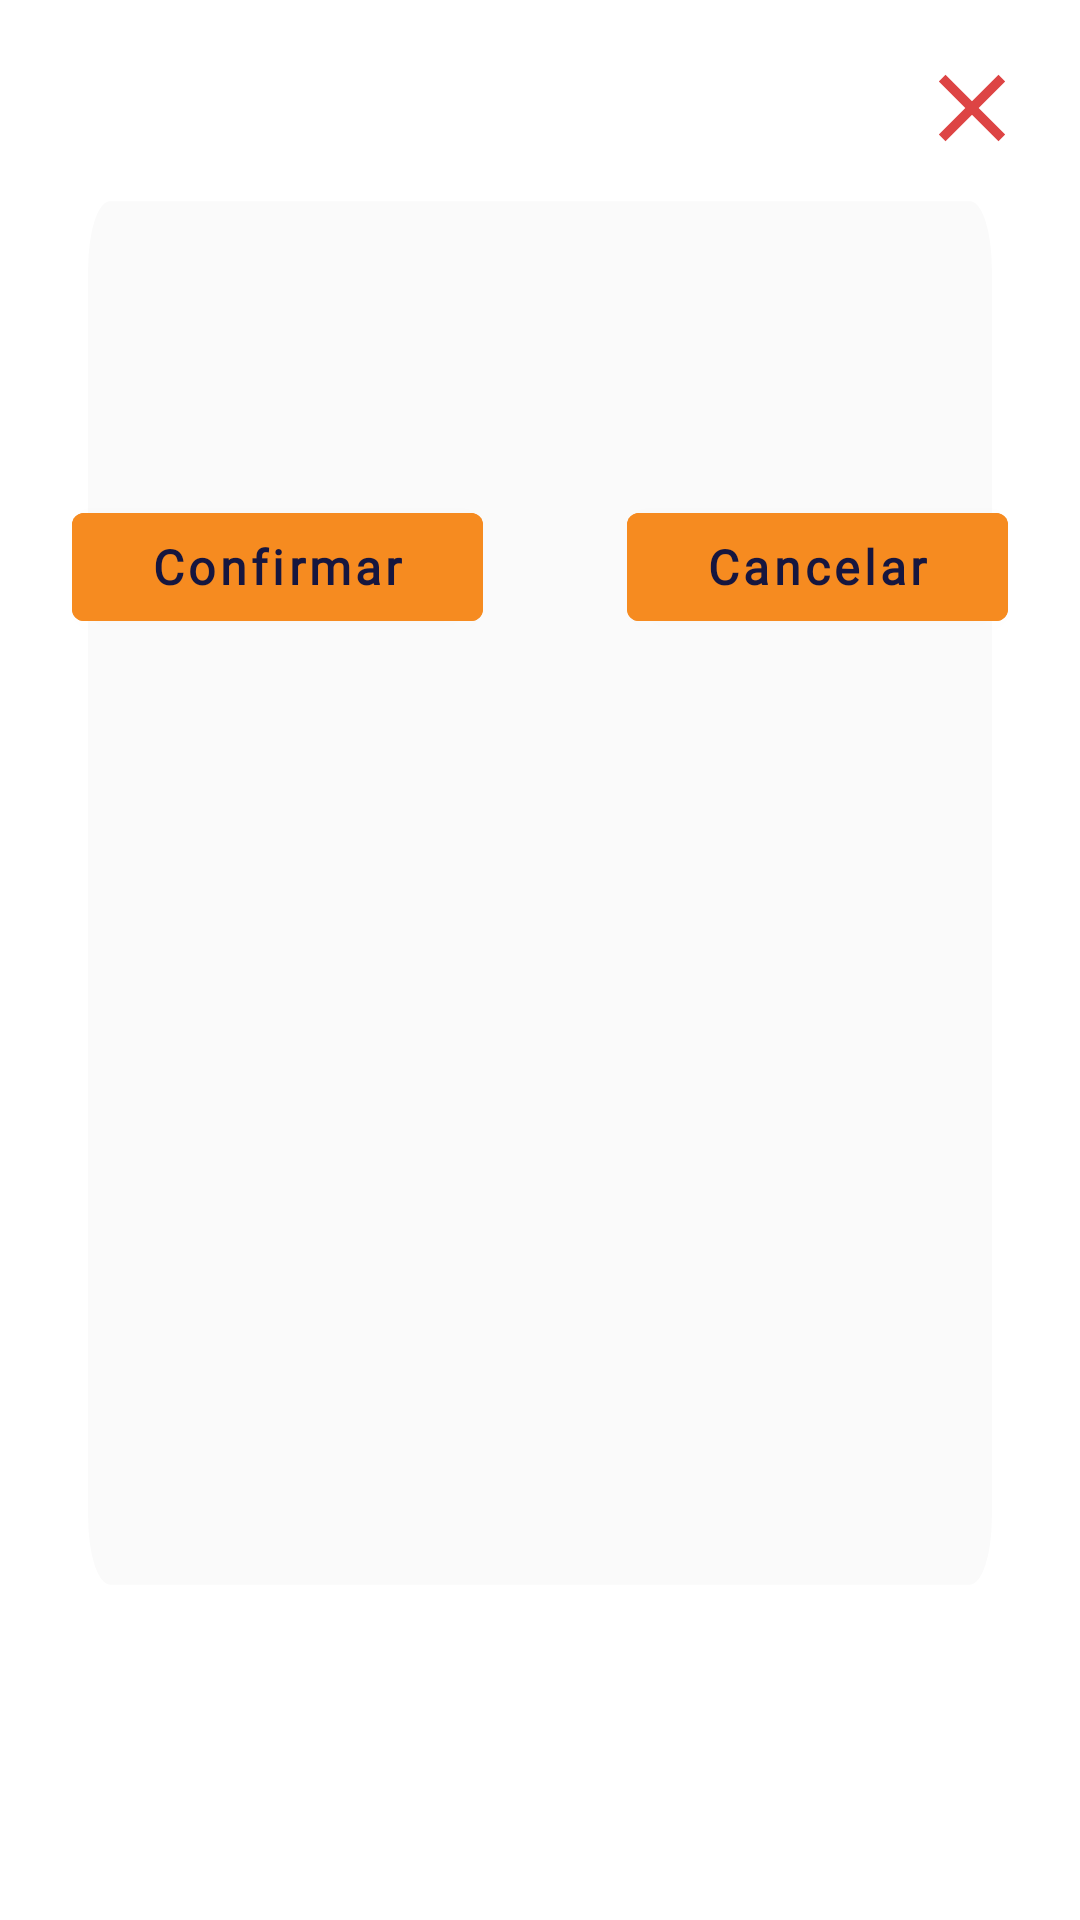

Android layout source for this screen:
<!-- AndroidManifest.xml: application theme Theme.Tupi -->
<!-- res/layout/dialog_foto.xml -->
<?xml version="1.0" encoding="utf-8"?>
<LinearLayout xmlns:android="http://schemas.android.com/apk/res/android"
    xmlns:app="http://schemas.android.com/apk/res-auto"
    xmlns:tools="http://schemas.android.com/tools"
    android:id="@+id/linear_layout_premio_sucesso"
    android:layout_width="match_parent"
    android:layout_height="wrap_content"
    android:layout_marginTop="16dp"
    android:background="@drawable/vc_dialog_bg"
    android:orientation="vertical"
    tools:layout_editor_absoluteX="16dp">

    <ImageView
        android:id="@+id/sair_dialog"
        android:layout_width="wrap_content"
        android:layout_height="wrap_content"
        android:layout_gravity="end"
        android:layout_marginTop="16dp"
        android:layout_marginEnd="16dp"
        android:padding="8dp"
        android:src="@drawable/vc_dialog_x"
        tools:ignore="ContentDescription" />

    <TextView
        android:id="@+id/dialogTextView"
        android:layout_width="match_parent"
        android:layout_height="wrap_content"
        android:layout_marginTop="50dp"
        android:textFontWeight="900"
        android:fontFamily="@font/ubuntu_bold"
        android:gravity="center"
        />

<LinearLayout
    android:layout_width="match_parent"
    android:layout_height="wrap_content"
    android:orientation="horizontal"
    android:weightSum="2">

    <com.google.android.material.button.MaterialButton
        android:id="@+id/dialogButton"
        android:layout_width="wrap_content"
        android:layout_height="wrap_content"
        android:text="Confirmar"
        android:textAllCaps="false"
        android:textColor="@color/primary"
        android:layout_marginStart="24dp"
        android:layout_marginTop="40dp"
        android:layout_marginEnd="24dp"
        android:backgroundTint="#F68B20"
        android:textFontWeight="900"
        android:layout_marginBottom="24dp"
        android:fontFamily="@font/ubuntu_bold"
        android:textSize="16dp"
        android:layout_weight="1"/>

    <com.google.android.material.button.MaterialButton
        android:id="@+id/dialogButton2"
        android:layout_width="wrap_content"
        android:layout_height="wrap_content"
        android:text="Cancelar"
        android:textAllCaps="false"
        android:textColor="@color/primary"
        android:layout_marginStart="24dp"
        android:layout_marginTop="40dp"
        android:layout_marginEnd="24dp"
        android:backgroundTint="#F68B20"
        android:textFontWeight="900"
        android:layout_marginBottom="24dp"
        android:fontFamily="@font/ubuntu_bold"
        android:textSize="16dp"
        android:layout_weight="1"/>
</LinearLayout>



</LinearLayout>
<!-- resources referenced by this layout -->
<resources>
  <color name="primary">#16163F</color>
  <!-- drawable vc_dialog_bg (drawable) -->
  <vector xmlns:android="http://schemas.android.com/apk/res/android"
      android:width="392dp"
      android:height="229dp"
      android:viewportWidth="392"
      android:viewportHeight="229">
    <path
        android:pathData="M40,24L352,24A8,8 0,0 1,360 32L360,181A8,8 0,0 1,352 189L40,189A8,8 0,0 1,32 181L32,32A8,8 0,0 1,40 24z"
        android:fillColor="#FAFAFA"/>
  </vector>
  <!-- drawable vc_dialog_x (drawable) -->
  <vector xmlns:android="http://schemas.android.com/apk/res/android"
      android:width="24dp"
      android:height="24dp"
      android:viewportWidth="24"
      android:viewportHeight="24">
    <path
        android:pathData="M23.0586,3.168L14.2266,12L23.0586,20.832L20.832,23.0586L12,14.2266L3.168,23.0586L0.9414,20.832L9.7734,12L0.9414,3.168L3.168,0.9414L12,9.7734L20.832,0.9414L23.0586,3.168Z"
        android:fillColor="#DD4444"/>
  </vector>
  <style name="Theme.Tupi" parent="Theme.MaterialComponents.Light.DarkActionBar">
          
          <item name="colorPrimary">@color/primary</item>
          <item name="colorPrimaryDark">@color/primary</item>
          <item name="colorPrimaryVariant">@color/primary</item>
          <item name="colorOnPrimary">@color/white</item>
  
          <item name="colorSecondary">@color/primary</item>
          <item name="colorSecondaryVariant">@color/primary</item>
          <item name="colorOnSecondary">@color/white</item>
  
          <item name="colorAccent">@color/teal_200</item>
  
          <item name="fontFamily">@font/ubuntu</item>
          <item name="android:textColor">@color/text_color</item>
          <item name="android:statusBarColor" tools:targetApi="l">@color/primary</item>
      </style>
  <color name="white">#FFFFFFFF</color>
  <color name="teal_200">#FF03DAC5</color>
  <color name="text_color">#444444</color>
</resources>
